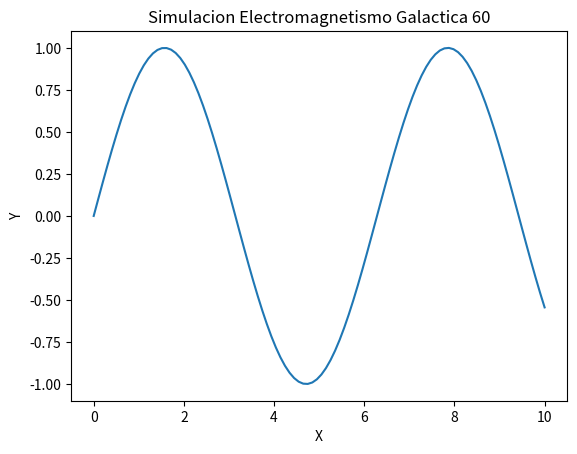

This figure's Python source:
import numpy as np
import matplotlib.pyplot as plt

def run_simulation():
    x = np.linspace(0, 10, 100)
    y = np.sin(x)
    plt.plot(x, y)
    plt.title('Simulacion Electromagnetismo Galactica 60')
    plt.xlabel('X')
    plt.ylabel('Y')
    print('Simulation 60 ran.')

if __name__ == '__main__':
    run_simulation()
